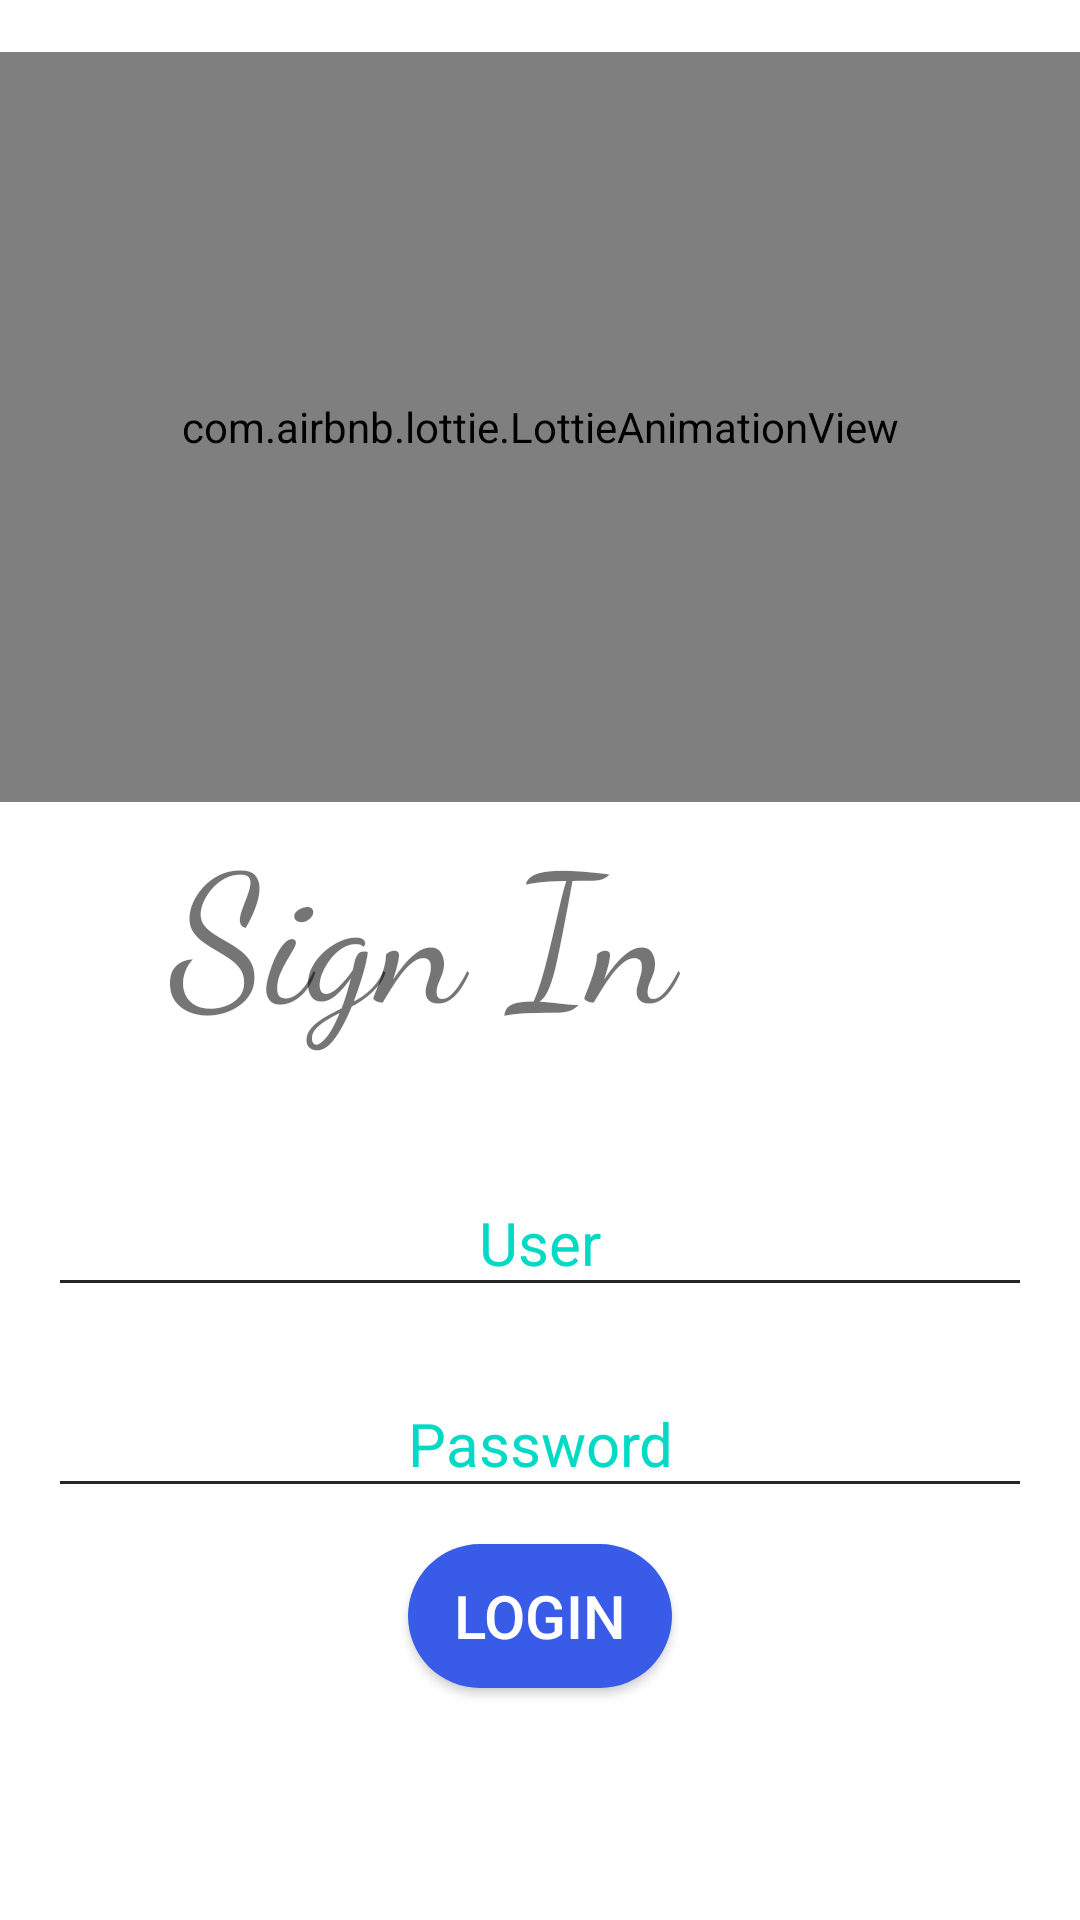

Android layout source for this screen:
<!-- AndroidManifest.xml: application theme Theme.Recruiteer -->
<!-- res/layout/activity_admin_login.xml -->
<?xml version="1.0" encoding="utf-8"?>
<androidx.constraintlayout.widget.ConstraintLayout xmlns:android="http://schemas.android.com/apk/res/android"
    xmlns:app="http://schemas.android.com/apk/res-auto"
    xmlns:tools="http://schemas.android.com/tools"
    android:layout_width="match_parent"
    android:layout_height="match_parent"
    tools:context=".AdminLoginActivity">

    <LinearLayout
        android:layout_width="match_parent"
        android:layout_height="match_parent"
        app:layout_constraintStart_toStartOf="parent"
        app:layout_constraintEnd_toEndOf="parent"
        app:layout_constraintTop_toTopOf="parent"
        app:layout_constraintBottom_toBottomOf="parent"
        android:orientation="vertical"
        android:layout_marginBottom="60dp"
        android:gravity="center">

        <com.airbnb.lottie.LottieAnimationView
            android:layout_width="match_parent"
            android:layout_height= "250dp"
            app:lottie_autoPlay="true"
            app:lottie_loop="true"
            app:lottie_rawRes="@raw/login_lottie"
            />

        <TextView
            android:layout_width="match_parent"
            android:layout_height="wrap_content"
            android:textSize="60dp"
            android:text="Sign In     "
            android:gravity="center"
            android:layout_marginBottom="30dp"
            android:fontFamily="cursive"/>

        <EditText
            android:id="@+id/etAdminUser"
            android:layout_width="match_parent"
            android:layout_height="wrap_content"
            android:background="@drawable/et_login"
            android:textColor="@color/black"
            android:layout_margin="20dp"
            android:layout_marginBottom="20dp"
            android:gravity="center"
            android:textSize="20dp"
            android:textColorHint="@color/teal_200"
            android:singleLine="true"
            android:hint="User"/>

        <EditText
            android:id="@+id/etAdminPass"
            android:layout_width="match_parent"
            android:layout_height="wrap_content"
            android:layout_margin="20dp"
            android:layout_marginBottom="20dp"
            android:gravity="center"
            android:background="@drawable/et_login"
            android:password="true"
            android:textColor="@color/black"
            android:textSize="20dp"
            android:textColorHint="@color/teal_200"
            android:singleLine="true"
            android:hint="Password"/>

            <Button
                android:id="@+id/btnAdminLogin"
                android:tag="login"
                android:layout_width="wrap_content"
                android:layout_height="wrap_content"
                android:textSize="20dp"
                android:background="@drawable/button_background"
                android:textColor="@color/white"
                android:text="Login" />
    </LinearLayout>

</androidx.constraintlayout.widget.ConstraintLayout>
<!-- resources referenced by this layout -->
<resources>
  <color name="black">#FF000000</color>
  <color name="teal_200">#FF03DAC5</color>
  <color name="white">#FFFFFFFF</color>
  <!-- drawable button_background (drawable) -->
  <?xml version="1.0" encoding="utf-8"?>
  <shape xmlns:android="http://schemas.android.com/apk/res/android"
      android:shape="rectangle">
      <solid android:color="@color/blue"/>
      <corners android:radius= "30dp" />
  </shape>
  <!-- drawable et_login (drawable) -->
  <?xml version="1.0" encoding="utf-8"?>
  <selector xmlns:android="http://schemas.android.com/apk/res/android">
      <item android:state_focused="true">
          <layer-list>
              <item>
                  <shape android:shape="rectangle">
                      <stroke android:width="2dp" android:color="@color/black" />
                      <solid android:color="@color/white" />
                  </shape>
              </item>
  
              <item android:bottom="2dp">
                  <shape android:shape="rectangle">
                      <solid android:color="@color/white" />
                  </shape>
              </item>
          </layer-list>
      </item>
      <item android:state_focused="false">
          <layer-list>
              <item>
                  <shape android:shape="rectangle">
                      <stroke android:width="1dp" android:color="@color/gray" />
                      <solid android:color="@color/white" />
                  </shape>
              </item>
  
              <item android:bottom="1dp">
                  <shape android:shape="rectangle">
                      <solid android:color="@color/white" />
                  </shape>
              </item>
          </layer-list>
      </item>
  </selector>
  <style name="Theme.Recruiteer" parent="Theme.MaterialComponents.DayNight.NoActionBar">
          
          <item name="colorPrimary">@color/purple_500</item>
          <item name="colorPrimaryVariant">@color/purple_700</item>
          <item name="colorOnPrimary">@color/black</item>
          
          <item name="colorSecondary">@color/teal_200</item>
          <item name="colorSecondaryVariant">@color/teal_700</item>
          <item name="colorOnSecondary">@color/black</item>
          
          <item name="android:statusBarColor">?attr/colorPrimaryVariant</item>
          
      </style>
  <color name="blue">#385BE8</color>
  <color name="gray">#272626</color>
  <color name="purple_500">#FF6200EE</color>
  <color name="purple_700">#FF3700B3</color>
  <color name="teal_700">#FF018786</color>
</resources>
